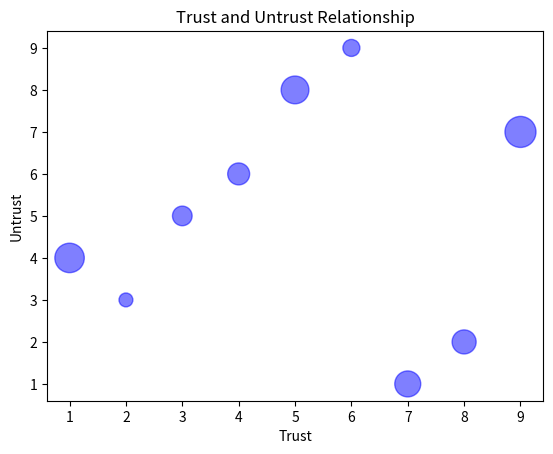

This figure's Python source:

import matplotlib.pyplot as plt

# Sample data
trust = [2, 4, 6, 8, 3, 5, 7, 1, 9]
untrust = [3, 6, 9, 2, 5, 8, 1, 4, 7]
balance = [100, 250, 150, 300, 200, 400, 350, 450, 500]

# Creating the scatter plot
plt.scatter(trust, untrust, s=balance, c='blue', alpha=0.5)

# Adding labels and title
plt.xlabel('Trust')
plt.ylabel('Untrust')
plt.title('Trust and Untrust Relationship')

# Displaying the plot
plt.show()
